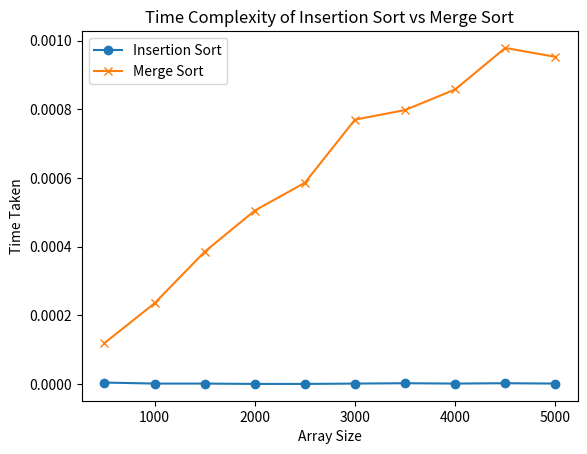

Generate this figure with matplotlib:
import matplotlib.pyplot as plt

# Array sizes
array_sizes = [500, 1000, 1500, 2000, 2500, 3000, 3500, 4000, 4500, 5000]

# Time taken by Insertion Sort for each array size
insertion_sort_times = [3.99999999e-06, 9.999999975e-07, 9.999999975e-07, 0, 0, 9.999999975e-07, 1.999999995e-06, 9.999999975e-07, 1.999999995e-06, 9.999999975e-07]

# Time taken by Merge Sort for each array size
merge_sort_times = [0.0001189999966, 0.0002349999995, 0.0003849999921, 0.0005050000036, 0.0005859999801, 0.0007699999842, 0.0007980000228, 0.000858000014, 0.000979000004, 0.0009529999807]

# Plotting the data
plt.plot(array_sizes, insertion_sort_times, label='Insertion Sort', marker='o')
plt.plot(array_sizes, merge_sort_times, label='Merge Sort', marker='x')
plt.xlabel('Array Size')
plt.ylabel('Time Taken')
plt.title('Time Complexity of Insertion Sort vs Merge Sort')
plt.legend()
plt.show()
